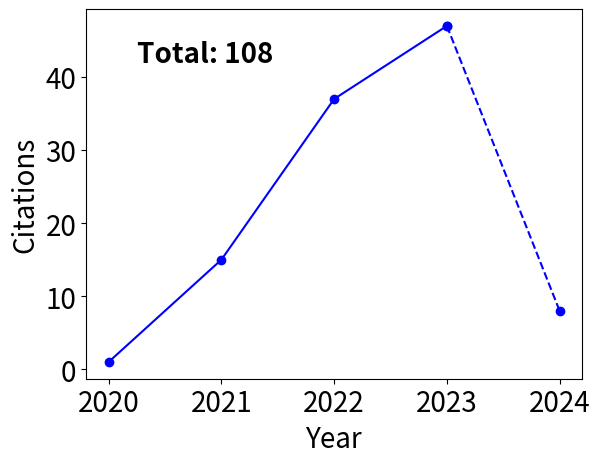

Write Python code to recreate this figure. (Note: this script raises an exception after producing the figure.)
from pathlib import Path

import matplotlib.pyplot as plt

dates = [2020, 2021, 2022, 2023, 2024]
citations = [1, 15, 37, 47, 8]

fig, ax = plt.subplots()

ax.plot(dates[:-1], citations[:-1], marker="o", color="blue")
ax.plot(dates[-2:], citations[-2:], linestyle="dashed", marker="o", color="blue")

ax.text(
    2020.25,
    max(citations) - 5,
    f"Total: {sum(citations)}",
    fontsize=20,
    fontweight="bold",
)

ax.set_xlabel("Year", size=20)
ax.set_ylabel("Citations", size=20)

ax.set_xticks(dates)
ax.xaxis.set_tick_params(labelsize=20)
ax.yaxis.set_tick_params(labelsize=20)

figure_dir_path = Path(__file__).parents[1]
fig.savefig(
    figure_dir_path / "inspire-citations.png",
    transparent=True,
    bbox_inches="tight",
    dpi=300,
)
